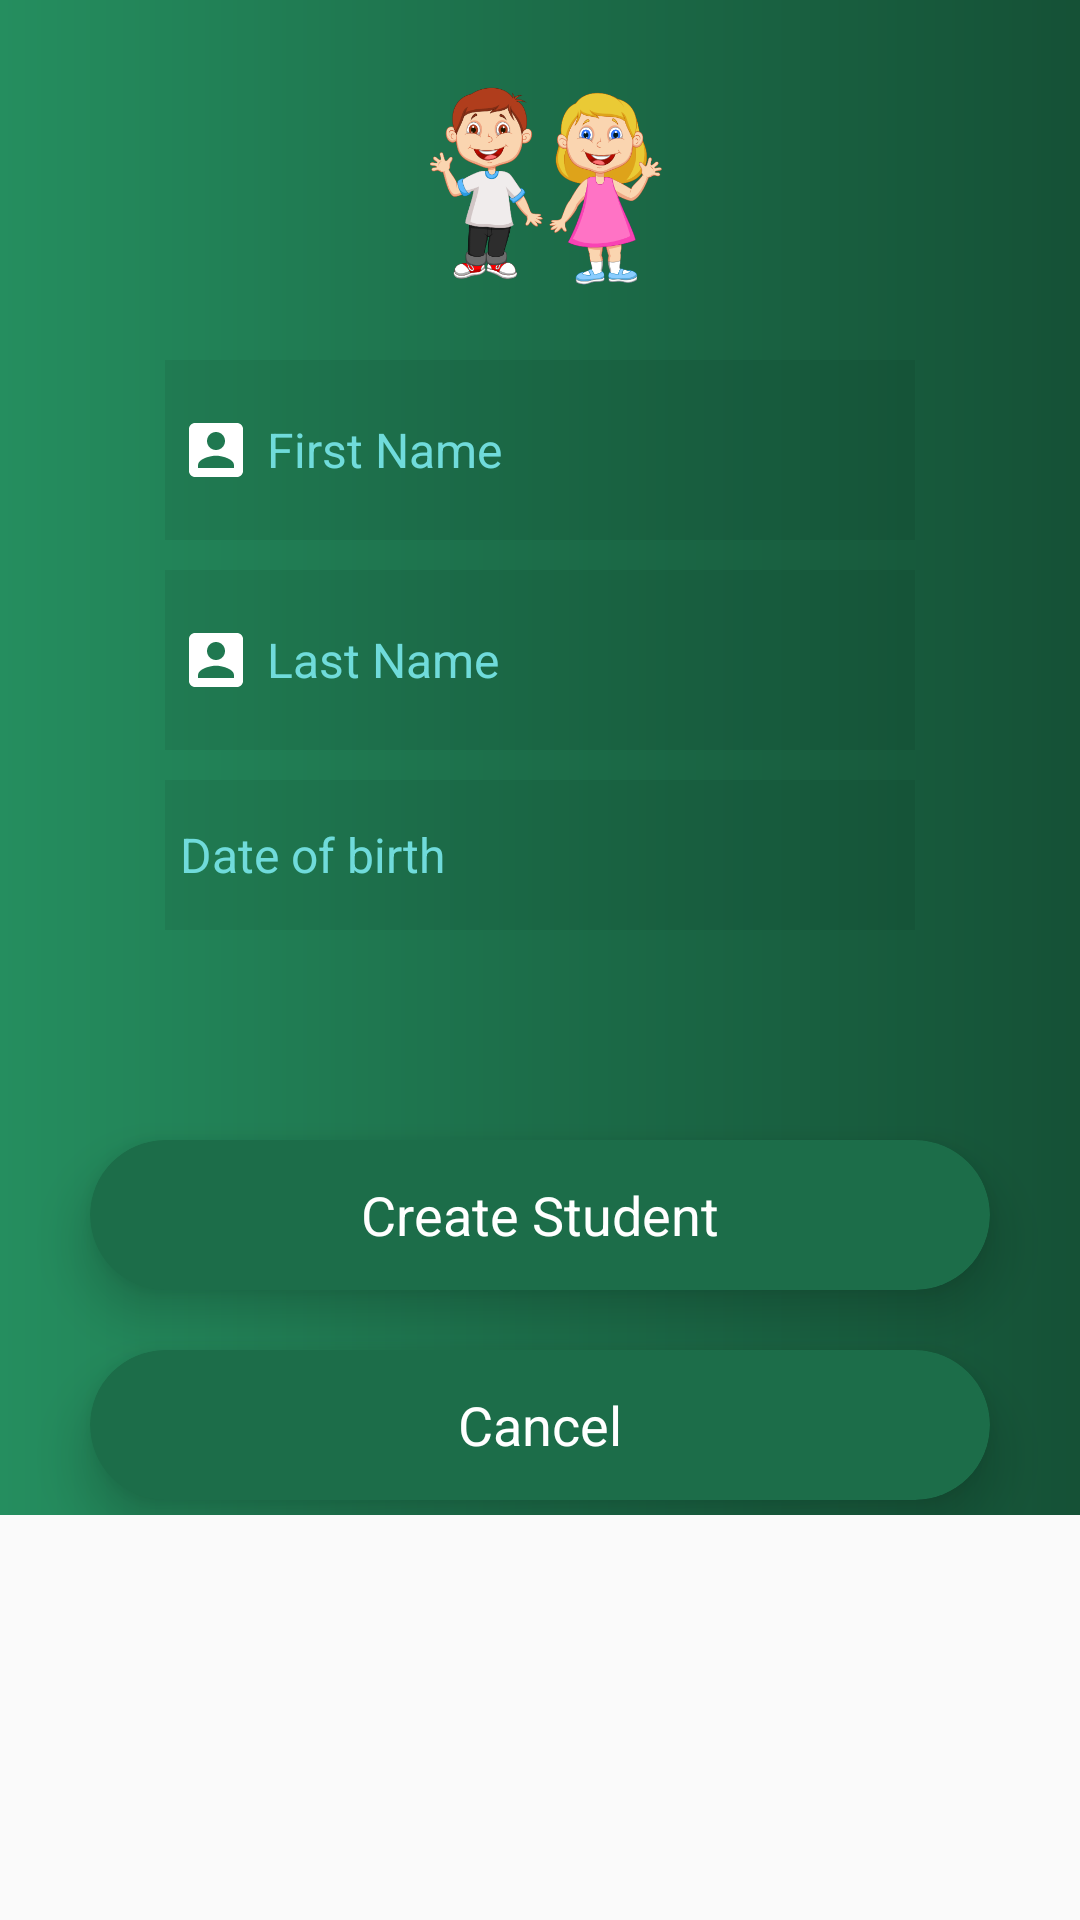

Produce the Android XML layout that renders to this screen, including the resource entries it uses.
<!-- AndroidManifest.xml: activity theme AppTheme.NoActionBar -->
<!-- res/layout/activity_create_student.xml -->
<?xml version="1.0" encoding="utf-8"?>
<ScrollView xmlns:android="http://schemas.android.com/apk/res/android"
    xmlns:tools="http://schemas.android.com/tools"
    android:layout_width="fill_parent"
    android:layout_height="fill_parent">
<RelativeLayout
    xmlns:android="http://schemas.android.com/apk/res/android"
    xmlns:app="http://schemas.android.com/apk/res-auto"
    xmlns:tools="http://schemas.android.com/tools"
    android:layout_width="match_parent"
    android:layout_height="match_parent"
    android:background="@drawable/gradient"
    tools:context="net.example.checkin.activities.LoginActivity">

    <ImageView
        android:id="@+id/imageView"
        android:layout_width="90dp"
        android:layout_height="90dp"
        android:layout_marginTop="15dp"
        app:srcCompat="@drawable/menu_add_student"
        android:layout_alignParentTop="true"
        android:layout_centerHorizontal="true" />

    <EditText
        android:id="@+id/studentFirstName"
        android:layout_width="250dp"
        android:layout_height="60dp"
        android:background="#11000000"
        android:drawableLeft="@drawable/ic_account_box_white_24px"
        android:drawablePadding="5dp"
        android:ems="10"
        android:hint="First Name"
        android:inputType="textPersonName"
        android:paddingLeft="5dp"
        android:textSize="16dp"
        android:textColorHint="@color/placeholderColor"
        android:textColor="@color/colorAccent"
        android:layout_marginTop="120dp"
        android:layout_centerHorizontal="true" />

    <EditText
        android:id="@+id/studentLastName"
        android:layout_width="250dp"
        android:layout_height="60dp"
        android:paddingLeft="5dp"
        android:background="#11000000"
        android:drawableLeft="@drawable/ic_account_box_white_24px"
        android:drawablePadding="5dp"
        android:ems="10"
        android:textColorHint="@color/placeholderColor"
        android:hint="Last Name"
        android:inputType="textPersonName"
        android:textSize="16dp"
        android:textColor="@color/colorAccent"
        android:layout_marginTop="10dp"
        android:layout_below="@+id/studentFirstName"
        android:layout_alignLeft="@+id/studentFirstName"
        android:layout_alignStart="@+id/studentFirstName" />

    
        
        
        
        
        
        
        
        
        
        
        
        
        
        
        
        

    <TextView
        android:id="@+id/studentDateOfBirth"
        android:layout_width="250dp"
        android:layout_height="50dp"
        android:layout_alignLeft="@+id/studentFirstName"
        android:layout_alignStart="@+id/studentFirstName"
        android:textColorHint="@color/placeholderColor"
        android:layout_below="@+id/studentLastName"
        android:layout_marginBottom="50dp"
        android:layout_marginTop="10dp"
        android:background="#11000000"
        android:drawableLeft="@drawable/ic_date_range_white_24px"
        android:drawablePadding="10dp"
        android:ems="10"
        android:gravity="center_vertical"
        android:hint="Date of birth"
        android:inputType="textPersonName"
        android:paddingLeft="5dp"
        android:textColor="@color/colorAccent"
        android:textSize="16dp"/>

    
        
        
        
        
        
        
        
        
        
        
        
        
        
        
        
        

    
        
        
        
        
        
        
        
        
        
        
        
        
        
        
        
        

    
        
        
        
        
        
        
        
        
        
        
        
        
        
        
        
        
        

    
        
        
        
        
        
        
        
        
        
        
        
        
        
        
        
        

    
        
        
        
        
        
        
        
        
        
        
        
        
        
        
        
        

    <android.support.v7.widget.CardView
        android:layout_width="300dp"
        android:layout_height="50dp"
        app:cardBackgroundColor="@color/colorPrimary"
        app:cardCornerRadius="25dp"
        app:cardElevation="10dp"
        android:layout_marginTop="20dp"
        android:id="@+id/cardView"
        android:layout_below="@+id/studentDateOfBirth"
        android:layout_centerHorizontal="true">

        <RelativeLayout
            android:id="@+id/createStudent"
            android:layout_width="match_parent"
            android:layout_height="match_parent"
            >

            <TextView
                android:id="@+id/textView3"
                android:layout_width="wrap_content"
                android:layout_height="wrap_content"
                android:layout_centerInParent="true"
                android:text="Create Student"
                android:textColor="#fff"
                android:textSize="18sp"/>
        </RelativeLayout>
    </android.support.v7.widget.CardView>

    <android.support.v7.widget.CardView
        android:id="@+id/cardView1"
        android:layout_width="300dp"
        android:layout_height="50dp"
        android:layout_centerHorizontal="true"
        android:layout_alignTop="@+id/cardView"
        app:cardBackgroundColor="@color/colorPrimary"
        app:cardCornerRadius="25dp"
        app:cardElevation="10dp"
        android:layout_marginTop="70dp"
        android:layout_marginBottom="5dp">

        <RelativeLayout
            android:layout_width="match_parent"
            android:layout_height="match_parent"
            android:id="@+id/cancel_action">

            <TextView
                android:layout_width="wrap_content"
                android:layout_height="wrap_content"
                android:layout_centerInParent="true"
                android:text="Cancel"
                android:textColor="#fff"
                android:textSize="18sp" />
        </RelativeLayout>
    </android.support.v7.widget.CardView>

    <TextView
        android:id="@+id/textView2"
        android:layout_width="wrap_content"
        android:layout_height="wrap_content"
        android:text=""
        android:textColor="#fff"
        android:textSize="18sp"
        android:layout_above="@+id/linearLayout"
        android:layout_centerHorizontal="true"
        android:layout_marginTop="10dp" />

    <LinearLayout
        android:layout_width="wrap_content"
        android:layout_height="50dp"
        android:orientation="horizontal"
        android:layout_alignParentBottom="true"
        android:layout_alignLeft="@+id/imageView"
        android:layout_alignStart="@+id/imageView"
        android:id="@+id/linearLayout">
    </LinearLayout>

</RelativeLayout>
</ScrollView>
<!-- resources referenced by this layout -->
<resources>
  <color name="colorAccent">#FF4081</color>
  <color name="colorPrimary">#1C6D49</color>
  <color name="placeholderColor">#70DBDB</color>
  <!-- drawable gradient (drawable-v24) -->
  <?xml version="1.0" encoding="utf-8"?>
  <shape xmlns:android="http://schemas.android.com/apk/res/android"
      android:shape="rectangle">
      <gradient
          android:startColor="#258e5f"
          android:centerColor="#1c6d49"
          android:endColor="#155136"
          android:angle="0"/>
      <corners
          android:radius="0dp"/>
  </shape>
  <!-- drawable ic_account_box_white_24px (drawable) -->
  <vector xmlns:android="http://schemas.android.com/apk/res/android"
          android:width="24dp"
          android:height="24dp"
          android:viewportWidth="24.0"
          android:viewportHeight="24.0">
      <path
          android:pathData="M3,5v14c0,1.1 0.89,2 2,2h14c1.1,0 2,-0.9 2,-2L21,5c0,-1.1 -0.9,-2 -2,-2L5,3c-1.11,0 -2,0.9 -2,2zM15,9c0,1.66 -1.34,3 -3,3s-3,-1.34 -3,-3 1.34,-3 3,-3 3,1.34 3,3zM6,17c0,-2 4,-3.1 6,-3.1s6,1.1 6,3.1v1L6,18v-1z"
          android:fillColor="#FFFFFF"/>
  </vector>
  <!-- drawable menu_add_student: png bitmap (drawable, 69824 bytes) -->
  <style name="AppTheme.NoActionBar">
          <item name="windowActionBar">true</item>
          <item name="windowNoTitle">true</item>
          <item name="actionBarSize">15dp</item>
      </style>
</resources>
